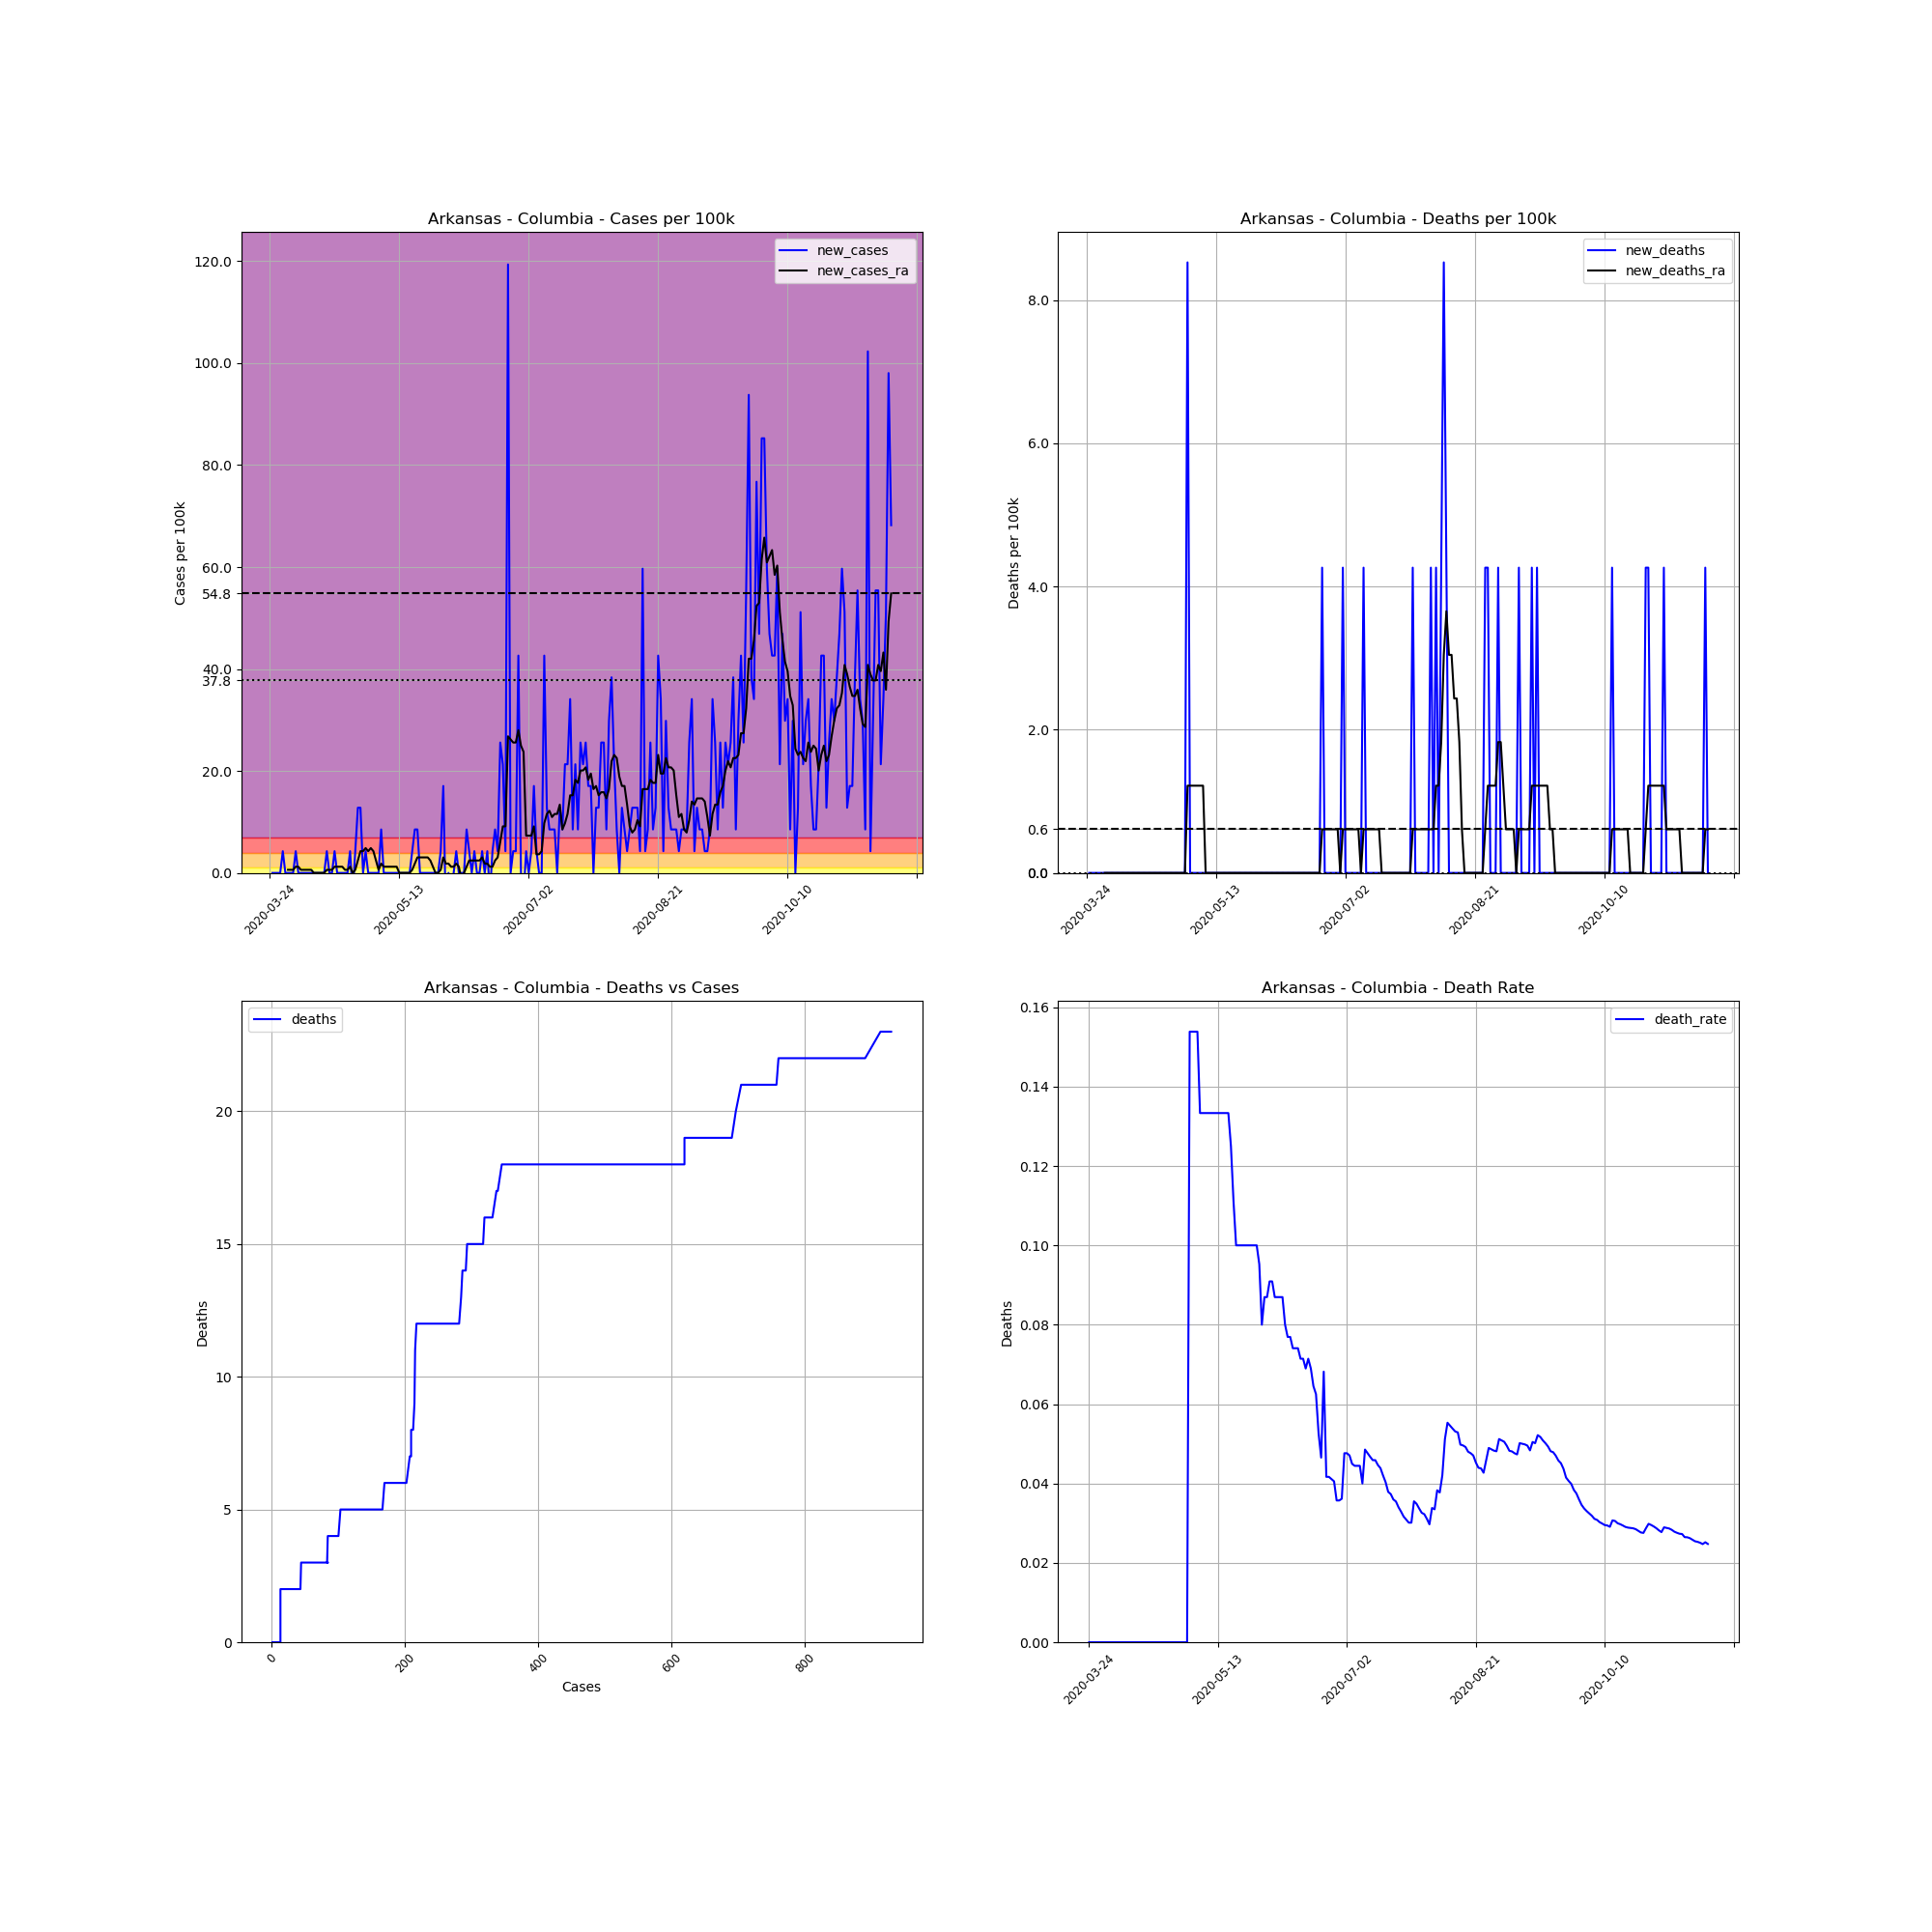

The table this chart was drawn from, first rows:
, date, county, state, fips, cases, deaths, COUNTY, STNAME, CTYNAME, POPESTIMATE2019, cases_per_100k, deaths_per_100k, death_rate, new_cases, new_deaths, new_cases_ra, new_deaths_ra
299479, 2020-03-24, Columbia, Arkansas, 5027, 1, 0, 27, Arkansas, Columbia, 23457, 4.263, 0.0, 0.0, , , , 
299480, 2020-03-25, Columbia, Arkansas, 5027, 1, 0, 27, Arkansas, Columbia, 23457, 4.263, 0.0, 0.0, 0.0, 0.0, , 
299481, 2020-03-26, Columbia, Arkansas, 5027, 1, 0, 27, Arkansas, Columbia, 23457, 4.263, 0.0, 0.0, 0.0, 0.0, , 
299482, 2020-03-27, Columbia, Arkansas, 5027, 1, 0, 27, Arkansas, Columbia, 23457, 4.263, 0.0, 0.0, 0.0, 0.0, , 
299483, 2020-03-28, Columbia, Arkansas, 5027, 1, 0, 27, Arkansas, Columbia, 23457, 4.263, 0.0, 0.0, 0.0, 0.0, , 
299484, 2020-03-29, Columbia, Arkansas, 5027, 2, 0, 27, Arkansas, Columbia, 23457, 8.526, 0.0, 0.0, 4.263, 0.0, , 
299485, 2020-03-30, Columbia, Arkansas, 5027, 2, 0, 27, Arkansas, Columbia, 23457, 8.526, 0.0, 0.0, 0.0, 0.0, , 
299486, 2020-03-31, Columbia, Arkansas, 5027, 2, 0, 27, Arkansas, Columbia, 23457, 8.526, 0.0, 0.0, 0.0, 0.0, 0.609, 0.0
299487, 2020-04-01, Columbia, Arkansas, 5027, 2, 0, 27, Arkansas, Columbia, 23457, 8.526, 0.0, 0.0, 0.0, 0.0, 0.609, 0.0
299488, 2020-04-02, Columbia, Arkansas, 5027, 2, 0, 27, Arkansas, Columbia, 23457, 8.526, 0.0, 0.0, 0.0, 0.0, 0.609, 0.0
299489, 2020-04-03, Columbia, Arkansas, 5027, 3, 0, 27, Arkansas, Columbia, 23457, 12.79, 0.0, 0.0, 4.263, 0.0, 1.218, 0.0
299490, 2020-04-04, Columbia, Arkansas, 5027, 3, 0, 27, Arkansas, Columbia, 23457, 12.79, 0.0, 0.0, 0.0, 0.0, 1.218, 0.0
299491, 2020-04-05, Columbia, Arkansas, 5027, 3, 0, 27, Arkansas, Columbia, 23457, 12.79, 0.0, 0.0, 0.0, 0.0, 0.609, 0.0
299492, 2020-04-06, Columbia, Arkansas, 5027, 3, 0, 27, Arkansas, Columbia, 23457, 12.79, 0.0, 0.0, 0.0, 0.0, 0.609, 0.0
299493, 2020-04-07, Columbia, Arkansas, 5027, 3, 0, 27, Arkansas, Columbia, 23457, 12.79, 0.0, 0.0, 0.0, 0.0, 0.609, 0.0
299494, 2020-04-08, Columbia, Arkansas, 5027, 3, 0, 27, Arkansas, Columbia, 23457, 12.79, 0.0, 0.0, 0.0, 0.0, 0.609, 0.0
299495, 2020-04-09, Columbia, Arkansas, 5027, 3, 0, 27, Arkansas, Columbia, 23457, 12.79, 0.0, 0.0, 0.0, 0.0, 0.609, 0.0
299496, 2020-04-10, Columbia, Arkansas, 5027, 3, 0, 27, Arkansas, Columbia, 23457, 12.79, 0.0, 0.0, 0.0, 0.0, 1.2688263138573217e-16, 0.0
299497, 2020-04-11, Columbia, Arkansas, 5027, 3, 0, 27, Arkansas, Columbia, 23457, 12.79, 0.0, 0.0, 0.0, 0.0, 1.2688263138573217e-16, 0.0
299498, 2020-04-12, Columbia, Arkansas, 5027, 3, 0, 27, Arkansas, Columbia, 23457, 12.79, 0.0, 0.0, 0.0, 0.0, 1.2688263138573217e-16, 0.0
299499, 2020-04-13, Columbia, Arkansas, 5027, 3, 0, 27, Arkansas, Columbia, 23457, 12.79, 0.0, 0.0, 0.0, 0.0, 1.2688263138573217e-16, 0.0
299500, 2020-04-14, Columbia, Arkansas, 5027, 3, 0, 27, Arkansas, Columbia, 23457, 12.79, 0.0, 0.0, 0.0, 0.0, 1.2688263138573217e-16, 0.0
299501, 2020-04-15, Columbia, Arkansas, 5027, 4, 0, 27, Arkansas, Columbia, 23457, 17.05, 0.0, 0.0, 4.263, 0.0, 0.609, 0.0
299502, 2020-04-16, Columbia, Arkansas, 5027, 4, 0, 27, Arkansas, Columbia, 23457, 17.05, 0.0, 0.0, 0.0, 0.0, 0.609, 0.0
299503, 2020-04-17, Columbia, Arkansas, 5027, 4, 0, 27, Arkansas, Columbia, 23457, 17.05, 0.0, 0.0, 0.0, 0.0, 0.609, 0.0
299504, 2020-04-18, Columbia, Arkansas, 5027, 5, 0, 27, Arkansas, Columbia, 23457, 21.32, 0.0, 0.0, 4.263, 0.0, 1.218, 0.0
299505, 2020-04-19, Columbia, Arkansas, 5027, 5, 0, 27, Arkansas, Columbia, 23457, 21.32, 0.0, 0.0, 0.0, 0.0, 1.218, 0.0
299506, 2020-04-20, Columbia, Arkansas, 5027, 5, 0, 27, Arkansas, Columbia, 23457, 21.32, 0.0, 0.0, 0.0, 0.0, 1.218, 0.0
299507, 2020-04-21, Columbia, Arkansas, 5027, 5, 0, 27, Arkansas, Columbia, 23457, 21.32, 0.0, 0.0, 0.0, 0.0, 1.218, 0.0
299508, 2020-04-22, Columbia, Arkansas, 5027, 5, 0, 27, Arkansas, Columbia, 23457, 21.32, 0.0, 0.0, 0.0, 0.0, 0.609, 0.0
299509, 2020-04-23, Columbia, Arkansas, 5027, 5, 0, 27, Arkansas, Columbia, 23457, 21.32, 0.0, 0.0, 0.0, 0.0, 0.609, 0.0
299510, 2020-04-24, Columbia, Arkansas, 5027, 6, 0, 27, Arkansas, Columbia, 23457, 25.58, 0.0, 0.0, 4.263, 0.0, 1.218, 0.0
299511, 2020-04-25, Columbia, Arkansas, 5027, 5, 0, 27, Arkansas, Columbia, 23457, 21.32, 0.0, 0.0, -4.263, 0.0, 0.0, 0.0
299512, 2020-04-26, Columbia, Arkansas, 5027, 6, 0, 27, Arkansas, Columbia, 23457, 25.58, 0.0, 0.0, 4.263, 0.0, 0.609, 0.0
299513, 2020-04-27, Columbia, Arkansas, 5027, 9, 0, 27, Arkansas, Columbia, 23457, 38.37, 0.0, 0.0, 12.79, 0.0, 2.436, 0.0
299514, 2020-04-28, Columbia, Arkansas, 5027, 12, 0, 27, Arkansas, Columbia, 23457, 51.16, 0.0, 0.0, 12.79, 0.0, 4.263, 0.0
299515, 2020-04-29, Columbia, Arkansas, 5027, 12, 0, 27, Arkansas, Columbia, 23457, 51.16, 0.0, 0.0, 0.0, 0.0, 4.263, 0.0
299516, 2020-04-30, Columbia, Arkansas, 5027, 13, 0, 27, Arkansas, Columbia, 23457, 55.42, 0.0, 0.0, 4.263, 0.0, 4.872, 0.0
299517, 2020-05-01, Columbia, Arkansas, 5027, 13, 0, 27, Arkansas, Columbia, 23457, 55.42, 0.0, 0.0, 0.0, 0.0, 4.263, 0.0
299518, 2020-05-02, Columbia, Arkansas, 5027, 13, 2, 27, Arkansas, Columbia, 23457, 55.42, 8.526, 0.1538, 0.0, 8.526, 4.872, 1.218
299519, 2020-05-03, Columbia, Arkansas, 5027, 13, 2, 27, Arkansas, Columbia, 23457, 55.42, 8.526, 0.1538, 0.0, 0.0, 4.263, 1.218
299520, 2020-05-04, Columbia, Arkansas, 5027, 13, 2, 27, Arkansas, Columbia, 23457, 55.42, 8.526, 0.1538, 0.0, 0.0, 2.436, 1.218
299521, 2020-05-05, Columbia, Arkansas, 5027, 13, 2, 27, Arkansas, Columbia, 23457, 55.42, 8.526, 0.1538, 0.0, 0.0, 0.609, 1.218
299522, 2020-05-06, Columbia, Arkansas, 5027, 15, 2, 27, Arkansas, Columbia, 23457, 63.95, 8.526, 0.1333, 8.526, 0.0, 1.827, 1.218
299523, 2020-05-07, Columbia, Arkansas, 5027, 15, 2, 27, Arkansas, Columbia, 23457, 63.95, 8.526, 0.1333, 0.0, 0.0, 1.218, 1.218
299524, 2020-05-08, Columbia, Arkansas, 5027, 15, 2, 27, Arkansas, Columbia, 23457, 63.95, 8.526, 0.1333, 0.0, 0.0, 1.218, 1.218
299525, 2020-05-09, Columbia, Arkansas, 5027, 15, 2, 27, Arkansas, Columbia, 23457, 63.95, 8.526, 0.1333, 0.0, 0.0, 1.218, 0.0
299526, 2020-05-10, Columbia, Arkansas, 5027, 15, 2, 27, Arkansas, Columbia, 23457, 63.95, 8.526, 0.1333, 0.0, 0.0, 1.218, 0.0
299527, 2020-05-11, Columbia, Arkansas, 5027, 15, 2, 27, Arkansas, Columbia, 23457, 63.95, 8.526, 0.1333, 0.0, 0.0, 1.218, 0.0
299528, 2020-05-12, Columbia, Arkansas, 5027, 15, 2, 27, Arkansas, Columbia, 23457, 63.95, 8.526, 0.1333, 0.0, 0.0, 1.218, 0.0
299529, 2020-05-13, Columbia, Arkansas, 5027, 15, 2, 27, Arkansas, Columbia, 23457, 63.95, 8.526, 0.1333, 0.0, 0.0, 0.0, 0.0
299530, 2020-05-14, Columbia, Arkansas, 5027, 15, 2, 27, Arkansas, Columbia, 23457, 63.95, 8.526, 0.1333, 0.0, 0.0, 0.0, 0.0
299531, 2020-05-15, Columbia, Arkansas, 5027, 15, 2, 27, Arkansas, Columbia, 23457, 63.95, 8.526, 0.1333, 0.0, 0.0, 0.0, 0.0
299532, 2020-05-16, Columbia, Arkansas, 5027, 15, 2, 27, Arkansas, Columbia, 23457, 63.95, 8.526, 0.1333, 0.0, 0.0, 0.0, 0.0
299533, 2020-05-17, Columbia, Arkansas, 5027, 15, 2, 27, Arkansas, Columbia, 23457, 63.95, 8.526, 0.1333, 0.0, 0.0, 0.0, 0.0
299534, 2020-05-18, Columbia, Arkansas, 5027, 16, 2, 27, Arkansas, Columbia, 23457, 68.21, 8.526, 0.125, 4.263, 0.0, 0.609, 0.0
299535, 2020-05-19, Columbia, Arkansas, 5027, 18, 2, 27, Arkansas, Columbia, 23457, 76.74, 8.526, 0.1111, 8.526, 0.0, 1.827, 0.0
299536, 2020-05-20, Columbia, Arkansas, 5027, 20, 2, 27, Arkansas, Columbia, 23457, 85.26, 8.526, 0.1, 8.526, 0.0, 3.045, 0.0
299537, 2020-05-21, Columbia, Arkansas, 5027, 20, 2, 27, Arkansas, Columbia, 23457, 85.26, 8.526, 0.1, 0.0, 0.0, 3.045, 0.0
299538, 2020-05-22, Columbia, Arkansas, 5027, 20, 2, 27, Arkansas, Columbia, 23457, 85.26, 8.526, 0.1, 0.0, 0.0, 3.045, 0.0
... 181 more rows
